The GitHub repository Baldunica/neural contains a labelled image folder "neural" with 4 categories: broadleaf plant, grass, soil, soybean. Examples follow, each with its label.

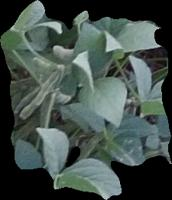
Label: soybean

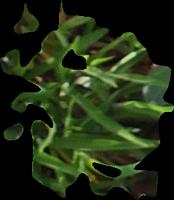
Label: grass

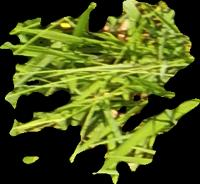
Label: grass

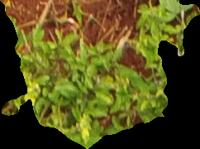
Label: broadleaf plant

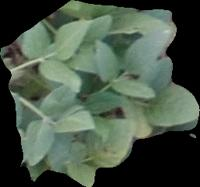
Label: soybean

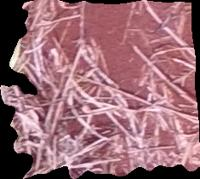
Label: soil
